Photos from the image-classification dataset "dataset_processed" in the GitHub repository Ptuyizere/Formative2_ML_G9_Preprocess. Its 2 classes are: parasitized, uninfected.

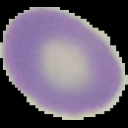
Label: uninfected

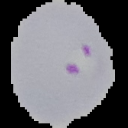
Label: parasitized

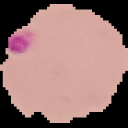
Label: parasitized

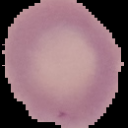
Label: uninfected

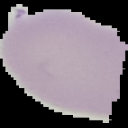
Label: uninfected

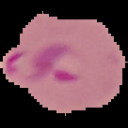
Label: parasitized
